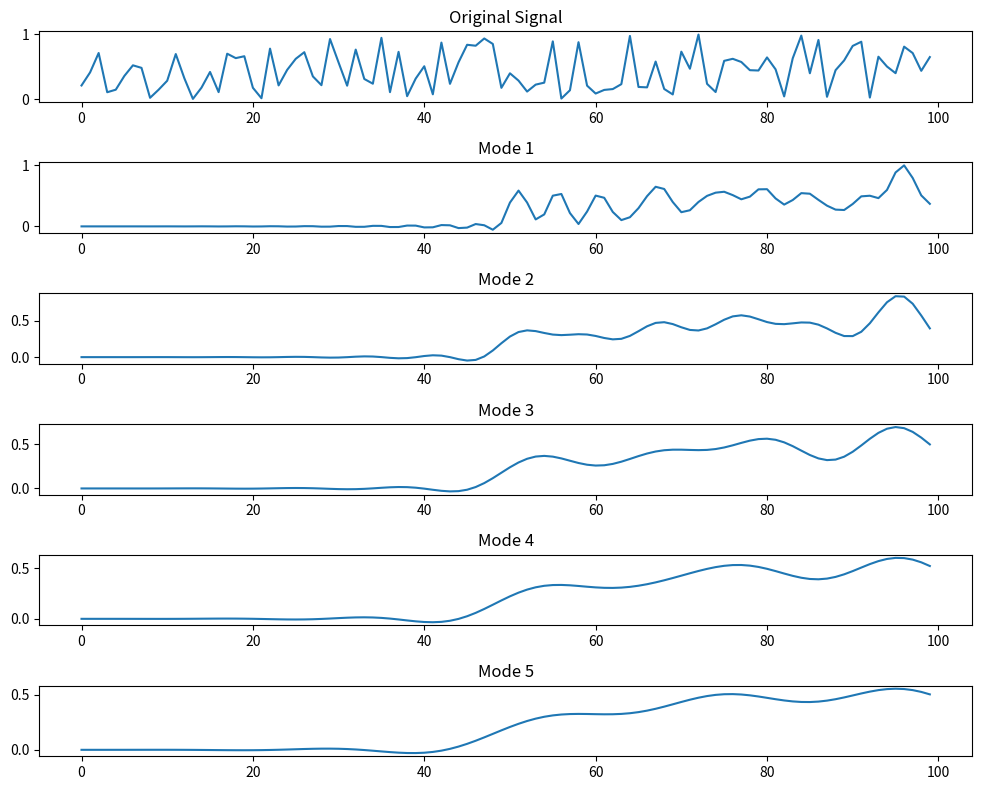

Source code (Python):
import numpy as np
import matplotlib.pyplot as plt
from scipy.signal import firwin, lfilter, correlate, find_peaks
import pandas as pd

def initialize_filters(L, K):
    filters = []
    for k in range(1, K + 1):
       cutoff = 0.5 / k
       filter = firwin(L, cutoff, window='hann')
       filters.append(filter)
    return filters

def estimate_period(signal):
    correlation = correlate(signal, signal, mode='full')
    correlation = correlation[len(correlation) // 2:]
    peaks, _ = find_peaks(correlation)
    if len(peaks) > 1:
       period = peaks[1]
    else:
       period = len(signal)
    return period

def fmd(S, n, L=100, max_iters=10):
    """
    :param S: Signal (2-dim)
    :param n: store n IMFs
    :param L:
    :param max_iters:
    :return:
    """

    if not isinstance(S, np.ndarray):
        S = np.array(S)

    K = min(10, max(5, n))
    filters = initialize_filters(L, K)
    modes = []
    S = np.array(S) if isinstance(S, list) else S
    for i in range(max_iters):
       for filter in filters:
           filtered_signal = lfilter(filter, 1.0, S)
           period = estimate_period(filtered_signal)
           modes.append(filtered_signal)
       if len(modes) >= n:
           break
    return modes[:n]


if __name__ == '__main__':
    signal_df = np.random.rand(1, 100).squeeze()
    time = np.arange(0, signal_df.size, 1)
    n = 5
    modes = fmd(signal_df, n)
    for i, mode in enumerate(modes):
       print(f'Mode {i+1}: Max={np.max(mode)}, Min={np.min(mode)}')
    plt.figure(figsize=(10, 8))
    plt.subplot(len(modes) + 1, 1, 1)
    plt.plot(time, signal_df)
    plt.title('Original Signal')
    for i, mode in enumerate(modes, start=1):
       plt.subplot(len(modes) + 1, 1, i + 1)
       plt.plot(time, mode)
       plt.title(f'Mode {i}')
    plt.tight_layout()
    plt.show()
